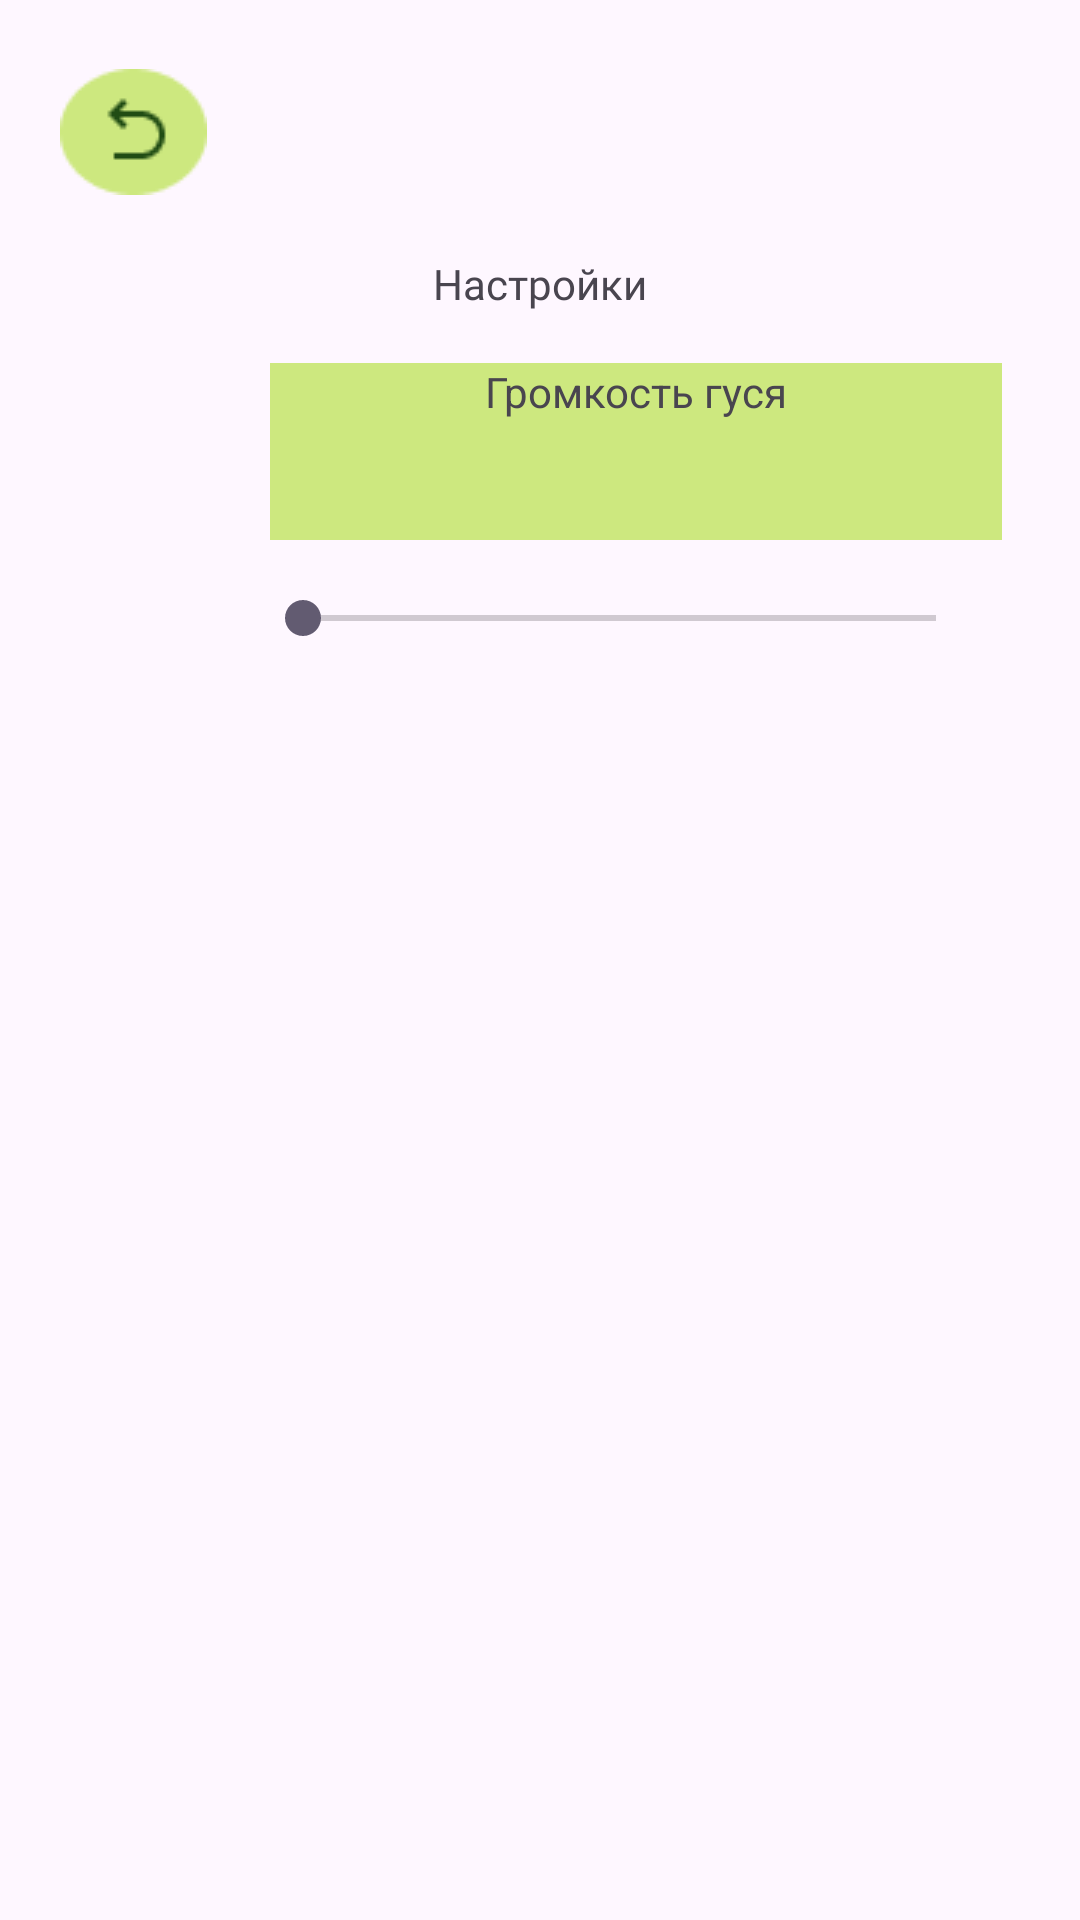

Here is an Android app screen rendered from its layout file. Give the layout XML and the strings, colors and styles it references.
<!-- AndroidManifest.xml: application theme Theme.PocketGoose -->
<!-- res/layout/activity_settings.xml -->
<?xml version="1.0" encoding="utf-8"?>
<RelativeLayout xmlns:android="http://schemas.android.com/apk/res/android"
    xmlns:app="http://schemas.android.com/apk/res-auto"
    xmlns:tools="http://schemas.android.com/tools"
    android:layout_width="match_parent"
    android:layout_height="match_parent"
    tools:context=".Settings">


    <TextView
        android:layout_width="wrap_content"
        android:layout_height="wrap_content"
        android:layout_alignParentTop="true"
        android:layout_centerHorizontal="true"
        android:layout_marginTop="85dp"
        android:fontFamily="@font/marmelad"
        android:text="Настройки" />

    <ImageButton
        android:id="@+id/buttonSettings"
        android:layout_width="49dp"
        android:layout_height="42dp"
        android:layout_alignParentStart="true"
        android:layout_alignParentTop="true"
        android:layout_marginStart="20dp"
        android:layout_marginTop="23dp"
        android:background="@null"
        android:src="@drawable/resource__" />

    <SeekBar
        android:id="@+id/volumeSeekBar"
        android:layout_width="243dp"
        android:layout_height="wrap_content"
        android:layout_alignParentStart="true"
        android:layout_alignParentTop="true"
        android:layout_centerHorizontal="true"
        android:layout_marginStart="85dp"
        android:layout_marginTop="197dp" />

    <TextView
        android:id="@+id/textView"
        android:layout_width="244dp"
        android:layout_height="59dp"
        android:layout_alignParentStart="true"
        android:layout_alignParentTop="true"
        android:layout_marginStart="90dp"
        android:layout_marginTop="121dp"
        android:background="#CDE87F"
        android:text="Громкость гуся"
        android:textAlignment="center" />


</RelativeLayout>
<!-- resources referenced by this layout -->
<resources>
  <!-- drawable resource__: png bitmap (drawable, 1169 bytes) -->
  <style name="Theme.PocketGoose" parent="Base.Theme.PocketGoose" />
  <style name="Base.Theme.PocketGoose" parent="Theme.Material3.DayNight.NoActionBar">
          
          
      </style>
</resources>
